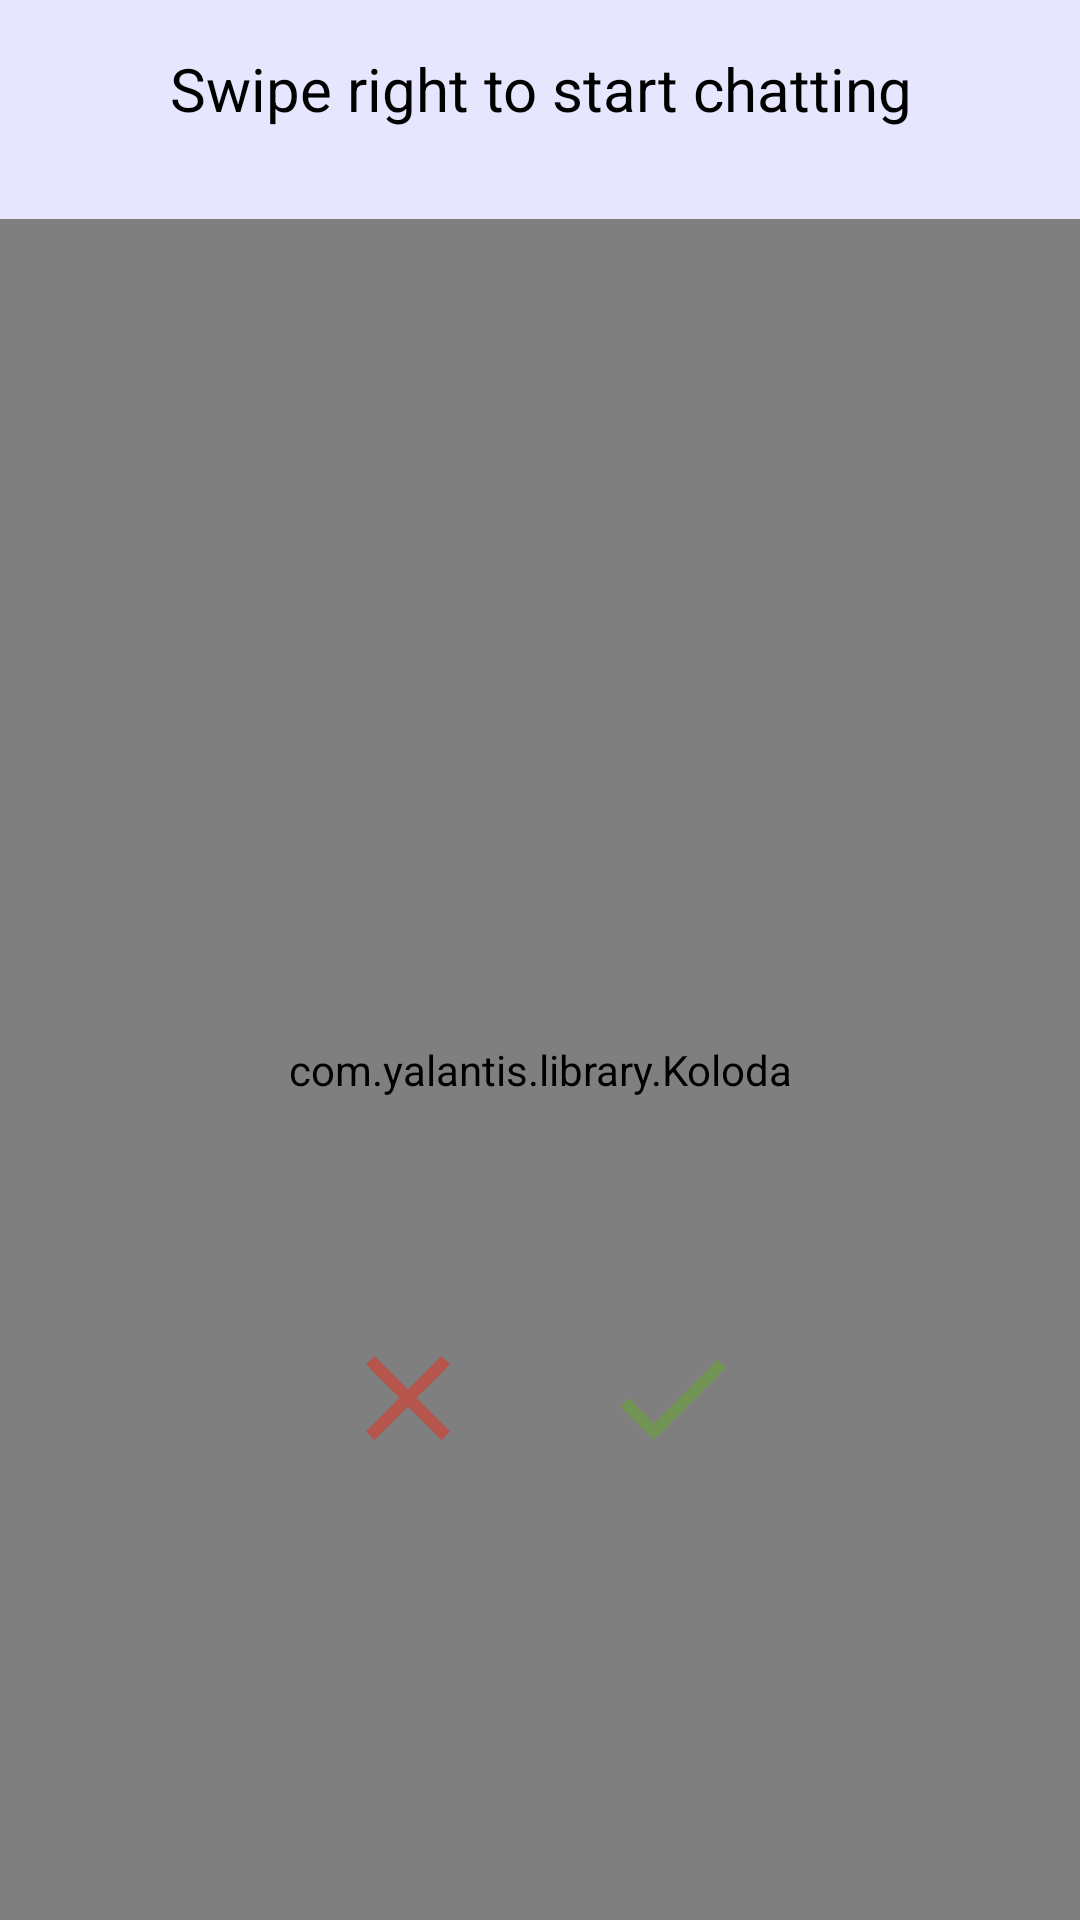

The Android layout XML behind this screen, and the referenced resources:
<!-- AndroidManifest.xml: activity theme Theme.Chamberly -->
<!-- res/layout/activity_search.xml -->
<?xml version="1.0" encoding="utf-8"?>
<RelativeLayout xmlns:android="http://schemas.android.com/apk/res/android"
    xmlns:app="http://schemas.android.com/apk/res-auto"
    android:id="@+id/activityMain"
    android:layout_width="match_parent"
    android:layout_height="match_parent"
    android:background="@color/colorPrimary"
    android:clipToPadding="false">

    <TextView
        android:id="@+id/textView"
        android:layout_width="match_parent"
        android:layout_height="wrap_content"
        android:layout_centerHorizontal="true"
        android:layout_marginStart="20dp"
        android:layout_marginTop="16dp"
        android:layout_marginEnd="20dp"
        android:gravity="center"
        android:text="Swipe right to start chatting"
        android:textColor="@color/black"
        android:textSize="20sp" />

    <com.yalantis.library.Koloda
        android:id="@+id/koloda"
        android:layout_width="match_parent"
        android:layout_height="match_parent"
        android:layout_below="@+id/textView"
        android:layout_marginTop="30dp"
        android:background="@android:color/transparent"
        app:koloda_card_layout="@layout/item_koloda"
        app:koloda_card_offsetY="16dp"
        app:koloda_max_visible_cards="4"
        />

    <LinearLayout
        android:id="@+id/buttonsLayout"
        android:layout_width="wrap_content"
        android:layout_height="wrap_content"
        android:layout_alignParentBottom="true"
        android:layout_centerHorizontal="true"
        android:layout_marginBottom="150dp"
        android:orientation="horizontal">

        <ImageButton
            android:id="@+id/dislike"
            android:layout_width="wrap_content"
            android:layout_height="wrap_content"
            android:layout_weight="1"
            android:background="@android:color/transparent"
            android:src="@drawable/ic_dislike" />


        <ImageButton
            android:id="@+id/like"
            android:layout_width="wrap_content"
            android:layout_height="wrap_content"
            android:layout_marginLeft="40dp"
            android:layout_weight="0.5"
            android:background="@android:color/transparent"
            android:src="@drawable/ic_like" />

    </LinearLayout>

</RelativeLayout>
<!-- res/layout/item_koloda.xml (included above) -->
<?xml version="1.0" encoding="utf-8"?>
<androidx.cardview.widget.CardView xmlns:android="http://schemas.android.com/apk/res/android"
    xmlns:app="http://schemas.android.com/apk/res-auto"
    xmlns:card_view="http://schemas.android.com/tools"
    android:id="@+id/cardView"
    android:layout_width="350dp"
    android:layout_height="400dp"
    android:layout_gravity="center_horizontal"
    android:layout_marginTop="32dp"
    android:background="@android:color/transparent"
    app:cardCornerRadius="20dp"
    app:cardElevation="3dp"
    app:cardMaxElevation="6dp"
    app:cardUseCompatPadding="true"
    card_view:cardPreventCornerOverlap="false">

    <LinearLayout
        android:layout_width="match_parent"
        android:layout_height="match_parent"
        android:orientation="vertical"
        android:padding="0dp">

        <TextView
            android:id="@+id/textTitle"
            android:layout_width="match_parent"
            android:layout_height="0dp"
            android:layout_weight="4"
            android:gravity="center"
            android:background="@drawable/rounded_corner_top"
            android:textSize="20sp"
            android:textColor="@color/white"
            android:textStyle="bold"
            android:text="Title" />

        <LinearLayout
            android:layout_width="match_parent"
            android:layout_height="0dp"
            android:layout_weight="1"
            android:gravity="center"
            android:background="@drawable/rounded_corner_bottom">

            <ImageView
                android:layout_width="wrap_content"
                android:layout_height="wrap_content"
                android:src="@drawable/chat"
                android:padding="8dp"
                android:contentDescription="Chat Icon" />

            <TextView
                android:id="@+id/num_chatter"
                android:layout_width="wrap_content"
                android:layout_height="wrap_content"
                android:text="1/2"
                android:textStyle="bold"
                android:textSize="16sp" />

        </LinearLayout>


    </LinearLayout>



</androidx.cardview.widget.CardView>
<!-- resources referenced by this layout -->
<resources>
  <color name="black">#FF000000</color>
  <color name="colorPrimary">#e6e6ff</color>
  <color name="white">#FFFFFFFF</color>
  <!-- drawable ic_dislike (drawable) -->
  <?xml version="1.0" encoding="UTF-8" standalone="no"?>
  <vector xmlns:android="http://schemas.android.com/apk/res/android" android:height="48dp" android:viewportHeight="24.0" android:viewportWidth="24.0" android:width="48dp">
      <path android:fillColor="#b5554c" android:pathData="M19,6.41L17.59,5 12,10.59 6.41,5 5,6.41 10.59,12 5,17.59 6.41,19 12,13.41 17.59,19 19,17.59 13.41,12z"/>
  </vector>
  <!-- drawable ic_like (drawable) -->
  <?xml version="1.0" encoding="UTF-8" standalone="no"?>
  <vector xmlns:android="http://schemas.android.com/apk/res/android" android:height="48dp" android:viewportHeight="24.0" android:viewportWidth="24.0" android:width="48dp">
      <path android:fillColor="#719455" android:pathData="M9,16.2L4.8,12l-1.4,1.4L9,19 21,7l-1.4,-1.4L9,16.2z"/>
  </vector>
  <!-- drawable rounded_corner_bottom (drawable) -->
  <shape xmlns:android="http://schemas.android.com/apk/res/android">
      <corners android:bottomLeftRadius="20dp" android:bottomRightRadius="10dp" />
      <solid android:color="@color/white" />
  </shape>
  <!-- drawable rounded_corner_top (drawable) -->
  <shape xmlns:android="http://schemas.android.com/apk/res/android">
      <corners android:topLeftRadius="20dp" android:topRightRadius="10dp" />
      <solid android:color="#8080ff" />
  </shape>
  <style name="Theme.Chamberly" parent="android:Theme.Material.Light.NoActionBar" />
</resources>
